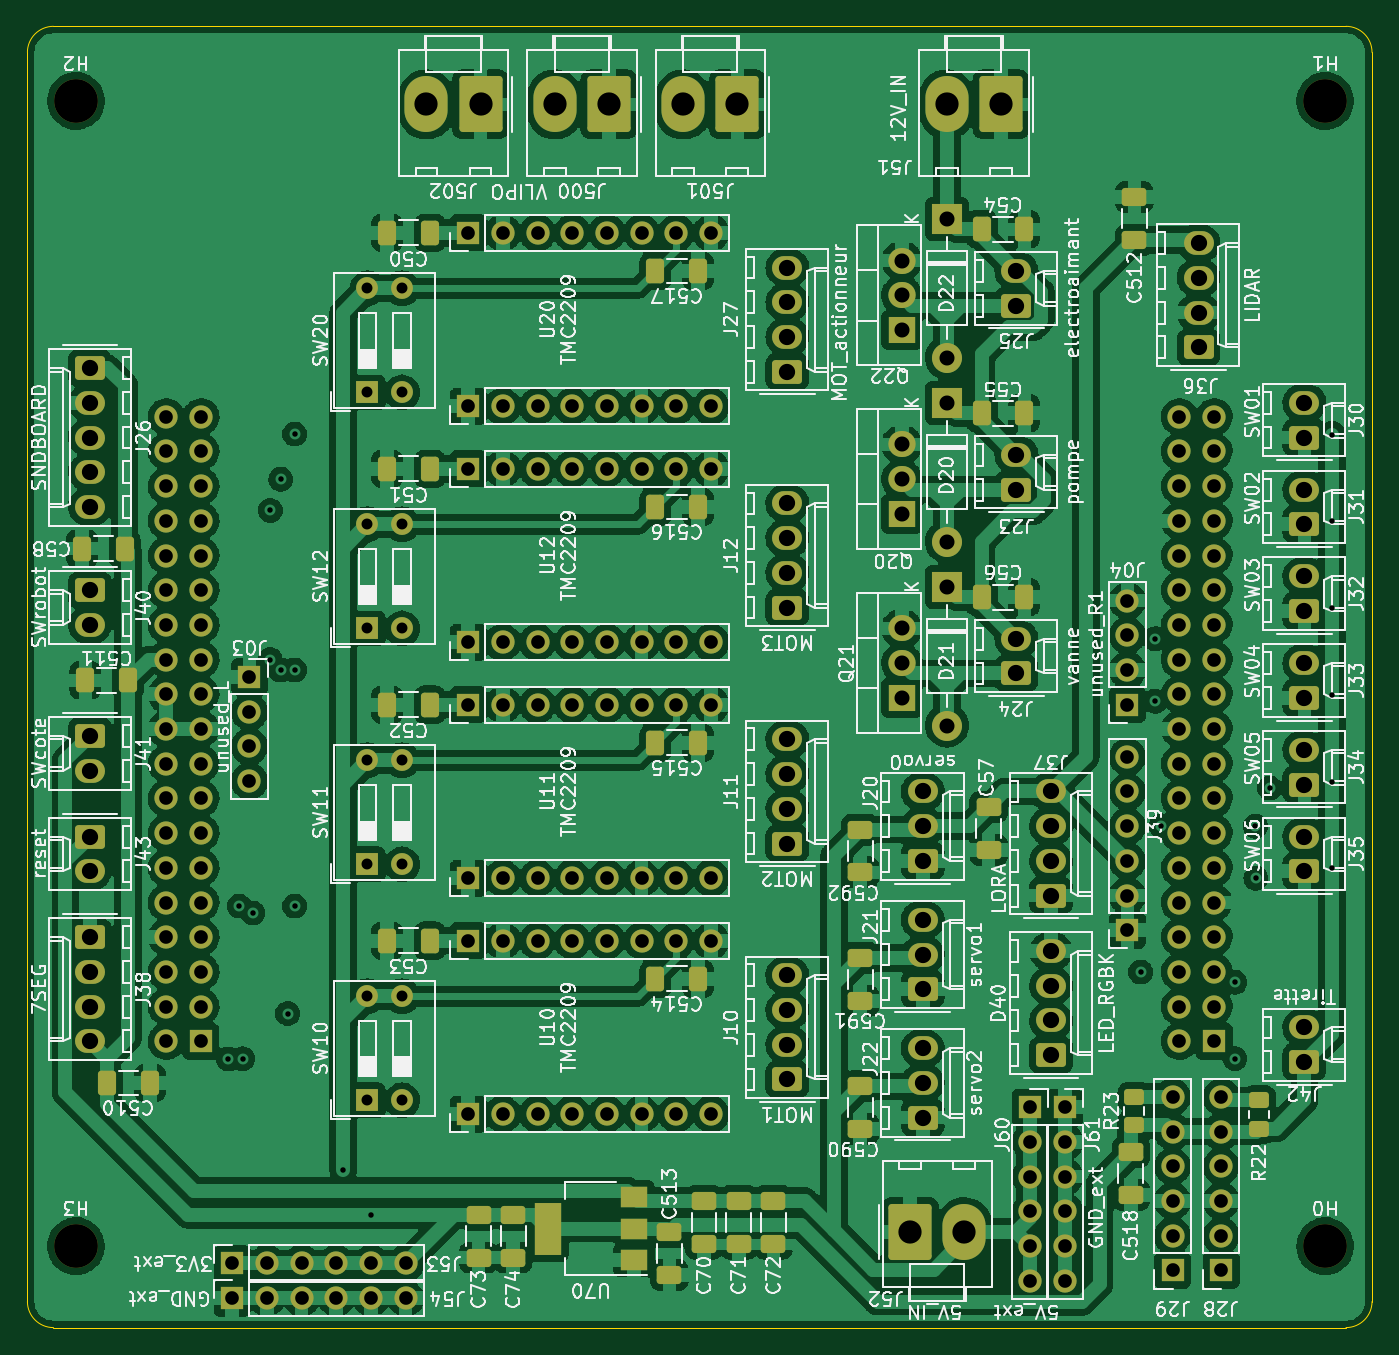
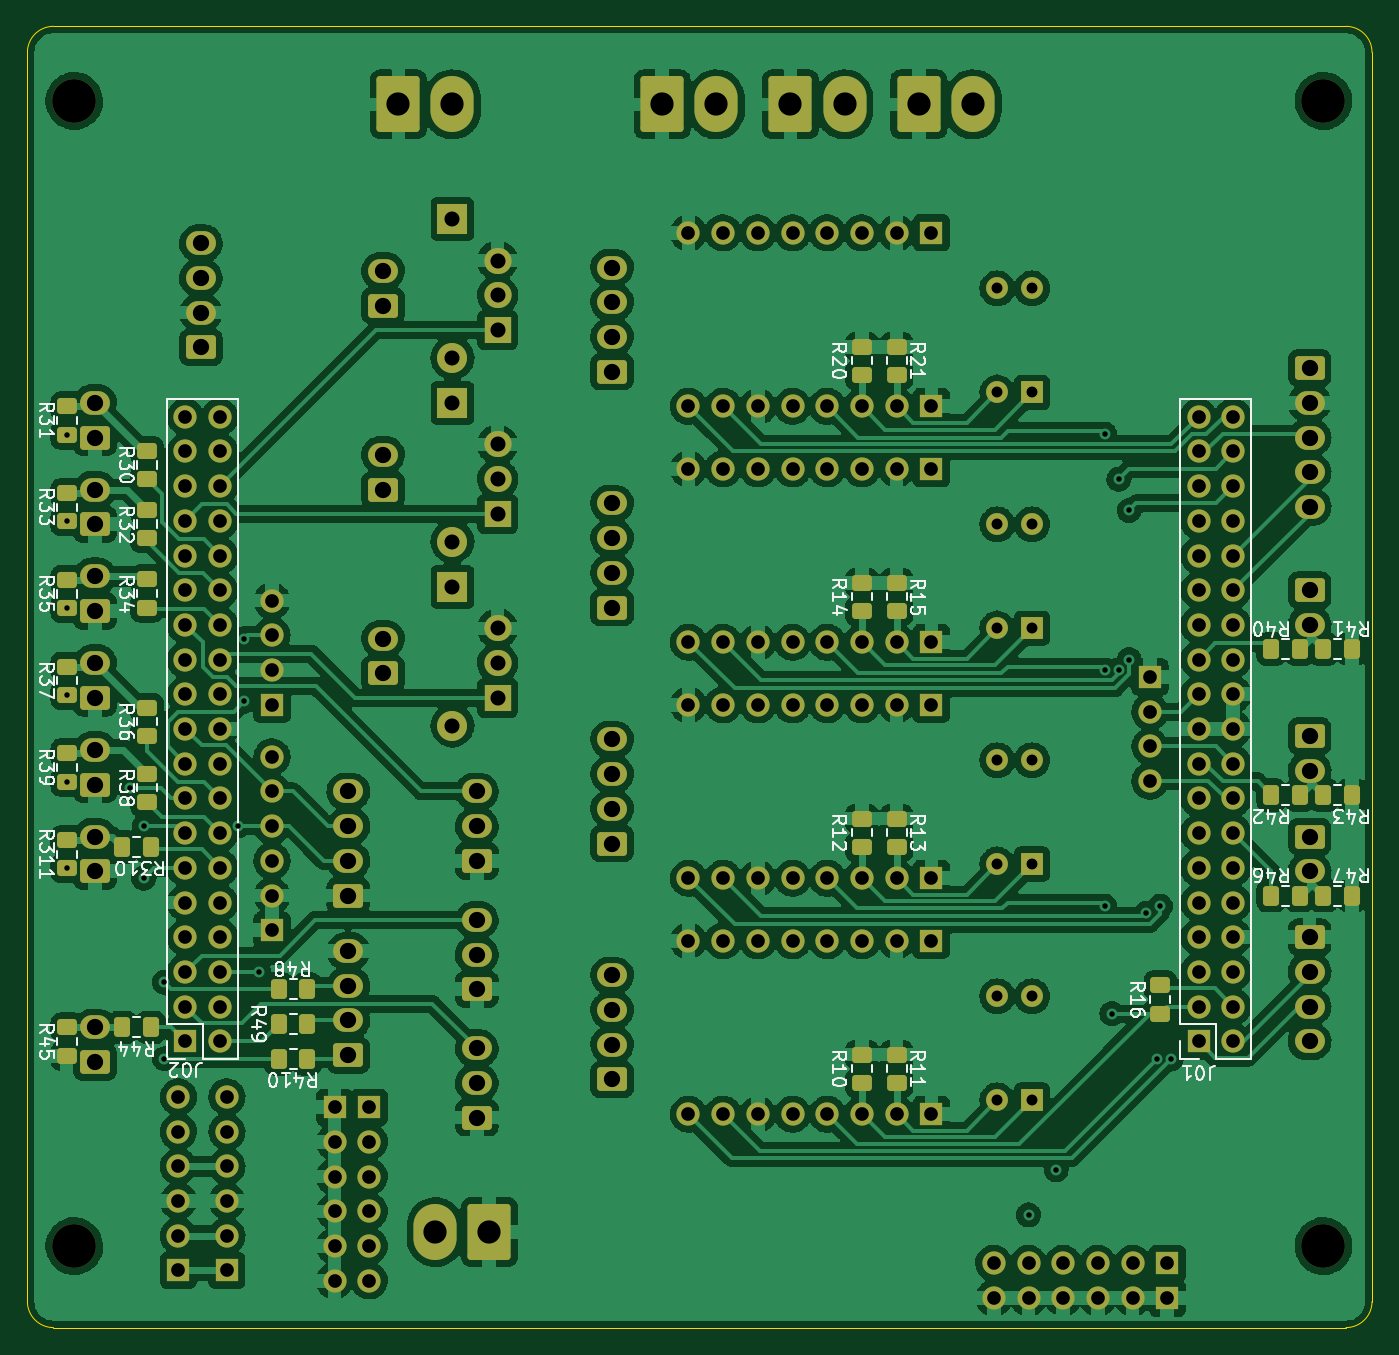
Circuit board: 12 layer files. Board 98.4 x 95.3 mm.
- bottom_copper: Interco_nucleo_4couches-B_Cu.gbr (540622 bytes)
- bottom_mask: Interco_nucleo_4couches-B_Mask.gbr (13600 bytes)
- paste: Interco_nucleo_4couches-B_Paste.gbr (3629 bytes)
- bottom_silk: Interco_nucleo_4couches-B_Silkscreen.gbr (37389 bytes)
- outline: Interco_nucleo_4couches-Edge_Cuts.gbr (1056 bytes)
- top_copper: Interco_nucleo_4couches-F_Cu.gbr (640407 bytes)
- top_mask: Interco_nucleo_4couches-F_Mask.gbr (13804 bytes)
- paste: Interco_nucleo_4couches-F_Paste.gbr (3793 bytes)
- top_silk: Interco_nucleo_4couches-F_Silkscreen.gbr (197369 bytes)
- inner_copper: Interco_nucleo_4couches-In1_Cu.gbr (560411 bytes)
- inner_copper: Interco_nucleo_4couches-In2_Cu.gbr (473153 bytes)
- drill: Interco_nucleo_4couches.drl (6167 bytes)

=== bottom_copper: Interco_nucleo_4couches-B_Cu.gbr (540622 bytes, source omitted) ===
=== bottom_mask: Interco_nucleo_4couches-B_Mask.gbr (13600 bytes, source omitted) ===
=== paste: Interco_nucleo_4couches-B_Paste.gbr ===
%TF.GenerationSoftware,KiCad,Pcbnew,6.0.4-6f826c9f35~116~ubuntu21.10.1*%
%TF.CreationDate,2022-04-20T19:24:38+02:00*%
%TF.ProjectId,Interco_nucleo_4couches,496e7465-7263-46f5-9f6e-75636c656f5f,rev?*%
%TF.SameCoordinates,Original*%
%TF.FileFunction,Paste,Bot*%
%TF.FilePolarity,Positive*%
%FSLAX46Y46*%
G04 Gerber Fmt 4.6, Leading zero omitted, Abs format (unit mm)*
G04 Created by KiCad (PCBNEW 6.0.4-6f826c9f35~116~ubuntu21.10.1) date 2022-04-20 19:24:38*
%MOMM*%
%LPD*%
G01*
G04 APERTURE LIST*
G04 Aperture macros list*
%AMRoundRect*
0 Rectangle with rounded corners*
0 $1 Rounding radius*
0 $2 $3 $4 $5 $6 $7 $8 $9 X,Y pos of 4 corners*
0 Add a 4 corners polygon primitive as box body*
4,1,4,$2,$3,$4,$5,$6,$7,$8,$9,$2,$3,0*
0 Add four circle primitives for the rounded corners*
1,1,$1+$1,$2,$3*
1,1,$1+$1,$4,$5*
1,1,$1+$1,$6,$7*
1,1,$1+$1,$8,$9*
0 Add four rect primitives between the rounded corners*
20,1,$1+$1,$2,$3,$4,$5,0*
20,1,$1+$1,$4,$5,$6,$7,0*
20,1,$1+$1,$6,$7,$8,$9,0*
20,1,$1+$1,$8,$9,$2,$3,0*%
G04 Aperture macros list end*
%ADD10RoundRect,0.250000X-0.337500X-0.475000X0.337500X-0.475000X0.337500X0.475000X-0.337500X0.475000X0*%
%ADD11RoundRect,0.250000X0.475000X-0.337500X0.475000X0.337500X-0.475000X0.337500X-0.475000X-0.337500X0*%
%ADD12RoundRect,0.250000X0.337500X0.475000X-0.337500X0.475000X-0.337500X-0.475000X0.337500X-0.475000X0*%
G04 APERTURE END LIST*
D10*
%TO.C,R44*%
X123698000Y-112014000D03*
X125773000Y-112014000D03*
%TD*%
D11*
%TO.C,R33*%
X129794000Y-74973000D03*
X129794000Y-72898000D03*
%TD*%
%TO.C,R34*%
X123952000Y-81280000D03*
X123952000Y-79205000D03*
%TD*%
%TO.C,R32*%
X123952000Y-76200000D03*
X123952000Y-74125000D03*
%TD*%
D12*
%TO.C,R48*%
X114300000Y-109220000D03*
X112225000Y-109220000D03*
%TD*%
D11*
%TO.C,R10*%
X71628000Y-116078000D03*
X71628000Y-114003000D03*
%TD*%
D12*
%TO.C,R46*%
X41656000Y-102362000D03*
X39581000Y-102362000D03*
%TD*%
D10*
%TO.C,R47*%
X35771000Y-102362000D03*
X37846000Y-102362000D03*
%TD*%
%TO.C,R310*%
X123698000Y-98806000D03*
X125773000Y-98806000D03*
%TD*%
D12*
%TO.C,R49*%
X114300000Y-111760000D03*
X112225000Y-111760000D03*
%TD*%
D11*
%TO.C,R21*%
X69088000Y-64262000D03*
X69088000Y-62187000D03*
%TD*%
%TO.C,R11*%
X69088000Y-116078000D03*
X69088000Y-114003000D03*
%TD*%
%TO.C,R16*%
X49784000Y-110998000D03*
X49784000Y-108923000D03*
%TD*%
%TO.C,R14*%
X71628000Y-81534000D03*
X71628000Y-79459000D03*
%TD*%
D10*
%TO.C,R43*%
X35771000Y-94996000D03*
X37846000Y-94996000D03*
%TD*%
D12*
%TO.C,R40*%
X41656000Y-84328000D03*
X39581000Y-84328000D03*
%TD*%
D11*
%TO.C,R13*%
X69088000Y-98806000D03*
X69088000Y-96731000D03*
%TD*%
D12*
%TO.C,R42*%
X41656000Y-94996000D03*
X39581000Y-94996000D03*
%TD*%
%TO.C,R410*%
X114300000Y-114300000D03*
X112225000Y-114300000D03*
%TD*%
D11*
%TO.C,R31*%
X129794000Y-68623000D03*
X129794000Y-66548000D03*
%TD*%
%TO.C,R36*%
X123952000Y-90678000D03*
X123952000Y-88603000D03*
%TD*%
%TO.C,R35*%
X129794000Y-81323000D03*
X129794000Y-79248000D03*
%TD*%
%TO.C,R15*%
X69088000Y-81534000D03*
X69088000Y-79459000D03*
%TD*%
%TO.C,R20*%
X71628000Y-64262000D03*
X71628000Y-62187000D03*
%TD*%
%TO.C,R30*%
X123952000Y-71882000D03*
X123952000Y-69807000D03*
%TD*%
%TO.C,R37*%
X129794000Y-87673000D03*
X129794000Y-85598000D03*
%TD*%
D10*
%TO.C,R41*%
X35771000Y-84328000D03*
X37846000Y-84328000D03*
%TD*%
D11*
%TO.C,R39*%
X129794000Y-94023000D03*
X129794000Y-91948000D03*
%TD*%
%TO.C,R12*%
X71628000Y-98806000D03*
X71628000Y-96731000D03*
%TD*%
%TO.C,R45*%
X129794000Y-114089000D03*
X129794000Y-112014000D03*
%TD*%
%TO.C,R311*%
X129794000Y-100373000D03*
X129794000Y-98298000D03*
%TD*%
%TO.C,R38*%
X123952000Y-95504000D03*
X123952000Y-93429000D03*
%TD*%
M02*

=== bottom_silk: Interco_nucleo_4couches-B_Silkscreen.gbr (37389 bytes, source omitted) ===
=== outline: Interco_nucleo_4couches-Edge_Cuts.gbr ===
%TF.GenerationSoftware,KiCad,Pcbnew,6.0.4-6f826c9f35~116~ubuntu21.10.1*%
%TF.CreationDate,2022-04-20T19:24:38+02:00*%
%TF.ProjectId,Interco_nucleo_4couches,496e7465-7263-46f5-9f6e-75636c656f5f,rev?*%
%TF.SameCoordinates,Original*%
%TF.FileFunction,Profile,NP*%
%FSLAX46Y46*%
G04 Gerber Fmt 4.6, Leading zero omitted, Abs format (unit mm)*
G04 Created by KiCad (PCBNEW 6.0.4-6f826c9f35~116~ubuntu21.10.1) date 2022-04-20 19:24:38*
%MOMM*%
%LPD*%
G01*
G04 APERTURE LIST*
%TA.AperFunction,Profile*%
%ADD10C,0.100000*%
%TD*%
G04 APERTURE END LIST*
D10*
X34290000Y-132080000D02*
G75*
G03*
X36195000Y-133985000I1905000J0D01*
G01*
X36195000Y-38735000D02*
G75*
G03*
X34290000Y-40640000I0J-1905000D01*
G01*
X130810000Y-133985000D02*
X36195000Y-133985000D01*
X132715000Y-40640000D02*
X132715000Y-132080000D01*
X130810000Y-133985000D02*
G75*
G03*
X132715000Y-132080000I0J1905000D01*
G01*
X34290000Y-132080000D02*
X34290000Y-40640000D01*
X36195000Y-38735000D02*
X130810000Y-38735000D01*
X132715000Y-40640000D02*
G75*
G03*
X130810000Y-38735000I-1905000J0D01*
G01*
M02*

=== top_copper: Interco_nucleo_4couches-F_Cu.gbr (640407 bytes, source omitted) ===
=== top_mask: Interco_nucleo_4couches-F_Mask.gbr (13804 bytes, source omitted) ===
=== paste: Interco_nucleo_4couches-F_Paste.gbr ===
%TF.GenerationSoftware,KiCad,Pcbnew,6.0.4-6f826c9f35~116~ubuntu21.10.1*%
%TF.CreationDate,2022-04-20T19:24:38+02:00*%
%TF.ProjectId,Interco_nucleo_4couches,496e7465-7263-46f5-9f6e-75636c656f5f,rev?*%
%TF.SameCoordinates,Original*%
%TF.FileFunction,Paste,Top*%
%TF.FilePolarity,Positive*%
%FSLAX46Y46*%
G04 Gerber Fmt 4.6, Leading zero omitted, Abs format (unit mm)*
G04 Created by KiCad (PCBNEW 6.0.4-6f826c9f35~116~ubuntu21.10.1) date 2022-04-20 19:24:38*
%MOMM*%
%LPD*%
G01*
G04 APERTURE LIST*
G04 Aperture macros list*
%AMRoundRect*
0 Rectangle with rounded corners*
0 $1 Rounding radius*
0 $2 $3 $4 $5 $6 $7 $8 $9 X,Y pos of 4 corners*
0 Add a 4 corners polygon primitive as box body*
4,1,4,$2,$3,$4,$5,$6,$7,$8,$9,$2,$3,0*
0 Add four circle primitives for the rounded corners*
1,1,$1+$1,$2,$3*
1,1,$1+$1,$4,$5*
1,1,$1+$1,$6,$7*
1,1,$1+$1,$8,$9*
0 Add four rect primitives between the rounded corners*
20,1,$1+$1,$2,$3,$4,$5,0*
20,1,$1+$1,$4,$5,$6,$7,0*
20,1,$1+$1,$6,$7,$8,$9,0*
20,1,$1+$1,$8,$9,$2,$3,0*%
G04 Aperture macros list end*
%ADD10RoundRect,0.250000X-0.650000X0.412500X-0.650000X-0.412500X0.650000X-0.412500X0.650000X0.412500X0*%
%ADD11RoundRect,0.250000X-0.412500X-0.650000X0.412500X-0.650000X0.412500X0.650000X-0.412500X0.650000X0*%
%ADD12RoundRect,0.250000X0.412500X0.650000X-0.412500X0.650000X-0.412500X-0.650000X0.412500X-0.650000X0*%
%ADD13R,2.000000X1.500000*%
%ADD14R,2.000000X3.800000*%
%ADD15RoundRect,0.250000X0.475000X-0.337500X0.475000X0.337500X-0.475000X0.337500X-0.475000X-0.337500X0*%
%ADD16RoundRect,0.250000X0.650000X-0.412500X0.650000X0.412500X-0.650000X0.412500X-0.650000X-0.412500X0*%
G04 APERTURE END LIST*
D10*
%TO.C,C74*%
X69850000Y-125730000D03*
X69850000Y-128855000D03*
%TD*%
D11*
%TO.C,C515*%
X80264000Y-91186000D03*
X83389000Y-91186000D03*
%TD*%
D12*
%TO.C,C52*%
X63754000Y-88392000D03*
X60629000Y-88392000D03*
%TD*%
D10*
%TO.C,C513*%
X81280000Y-127000000D03*
X81280000Y-130125000D03*
%TD*%
D12*
%TO.C,C53*%
X63754000Y-105664000D03*
X60629000Y-105664000D03*
%TD*%
D11*
%TO.C,C56*%
X104140000Y-80518000D03*
X107265000Y-80518000D03*
%TD*%
D13*
%TO.C,U70*%
X78690000Y-129046000D03*
X78690000Y-126746000D03*
D14*
X72390000Y-126746000D03*
D13*
X78690000Y-124446000D03*
%TD*%
D12*
%TO.C,C58*%
X41402000Y-76962000D03*
X38277000Y-76962000D03*
%TD*%
D11*
%TO.C,C54*%
X104140000Y-53594000D03*
X107265000Y-53594000D03*
%TD*%
%TO.C,C55*%
X104140000Y-67056000D03*
X107265000Y-67056000D03*
%TD*%
%TO.C,C516*%
X80264000Y-73914000D03*
X83389000Y-73914000D03*
%TD*%
D10*
%TO.C,C57*%
X104648000Y-95885000D03*
X104648000Y-99010000D03*
%TD*%
D15*
%TO.C,R23*%
X115316000Y-119169000D03*
X115316000Y-117094000D03*
%TD*%
D16*
%TO.C,C591*%
X95250000Y-110059000D03*
X95250000Y-106934000D03*
%TD*%
D10*
%TO.C,C590*%
X95250000Y-116332000D03*
X95250000Y-119457000D03*
%TD*%
%TO.C,C72*%
X88900000Y-124714000D03*
X88900000Y-127839000D03*
%TD*%
D16*
%TO.C,C512*%
X115316000Y-54356000D03*
X115316000Y-51231000D03*
%TD*%
D11*
%TO.C,C514*%
X80264000Y-108458000D03*
X83389000Y-108458000D03*
%TD*%
D10*
%TO.C,C73*%
X67310000Y-125730000D03*
X67310000Y-128855000D03*
%TD*%
%TO.C,C71*%
X86360000Y-124714000D03*
X86360000Y-127839000D03*
%TD*%
D12*
%TO.C,C51*%
X63754000Y-71120000D03*
X60629000Y-71120000D03*
%TD*%
D11*
%TO.C,C510*%
X40132000Y-116078000D03*
X43257000Y-116078000D03*
%TD*%
%TO.C,C517*%
X80264000Y-56642000D03*
X83389000Y-56642000D03*
%TD*%
D16*
%TO.C,C592*%
X95250000Y-100661000D03*
X95250000Y-97536000D03*
%TD*%
D12*
%TO.C,C511*%
X41656000Y-86614000D03*
X38531000Y-86614000D03*
%TD*%
%TO.C,C50*%
X63754000Y-53848000D03*
X60629000Y-53848000D03*
%TD*%
D10*
%TO.C,C518*%
X115062000Y-121158000D03*
X115062000Y-124283000D03*
%TD*%
%TO.C,C70*%
X83820000Y-124714000D03*
X83820000Y-127839000D03*
%TD*%
D15*
%TO.C,R22*%
X124460000Y-119423000D03*
X124460000Y-117348000D03*
%TD*%
M02*

=== top_silk: Interco_nucleo_4couches-F_Silkscreen.gbr (197369 bytes, source omitted) ===
=== inner_copper: Interco_nucleo_4couches-In1_Cu.gbr (560411 bytes, source omitted) ===
=== inner_copper: Interco_nucleo_4couches-In2_Cu.gbr (473153 bytes, source omitted) ===
=== drill: Interco_nucleo_4couches.drl (6167 bytes, source omitted) ===
